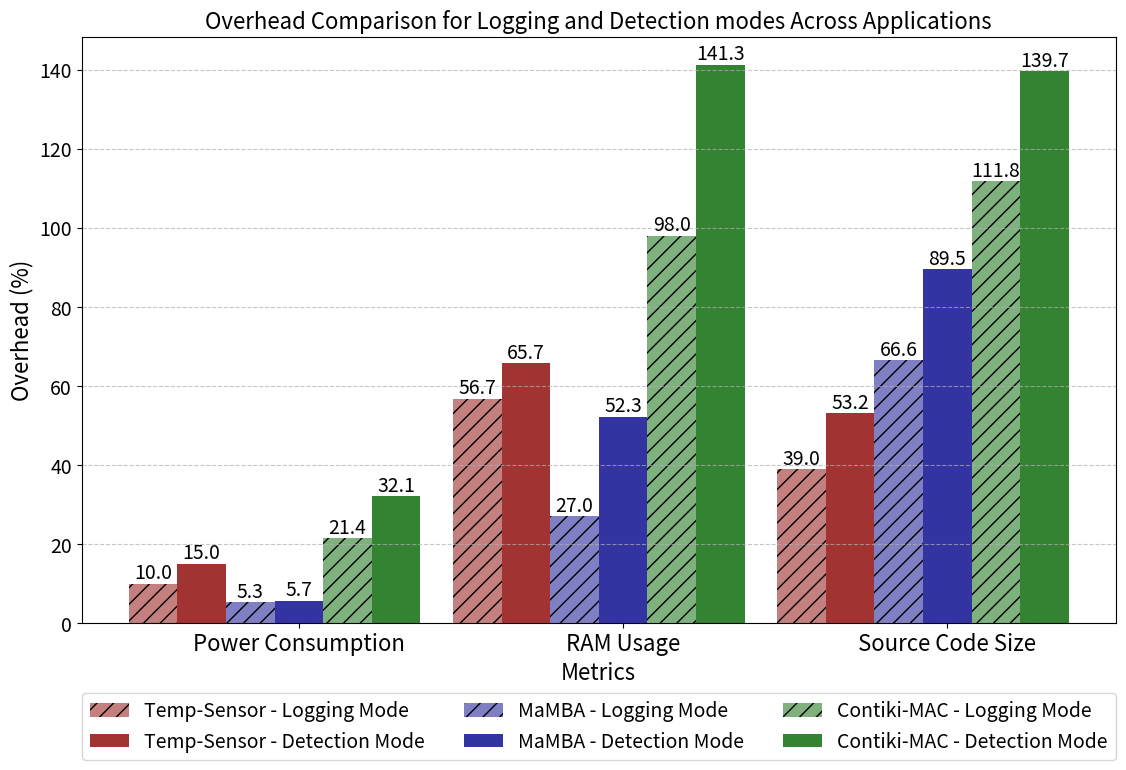
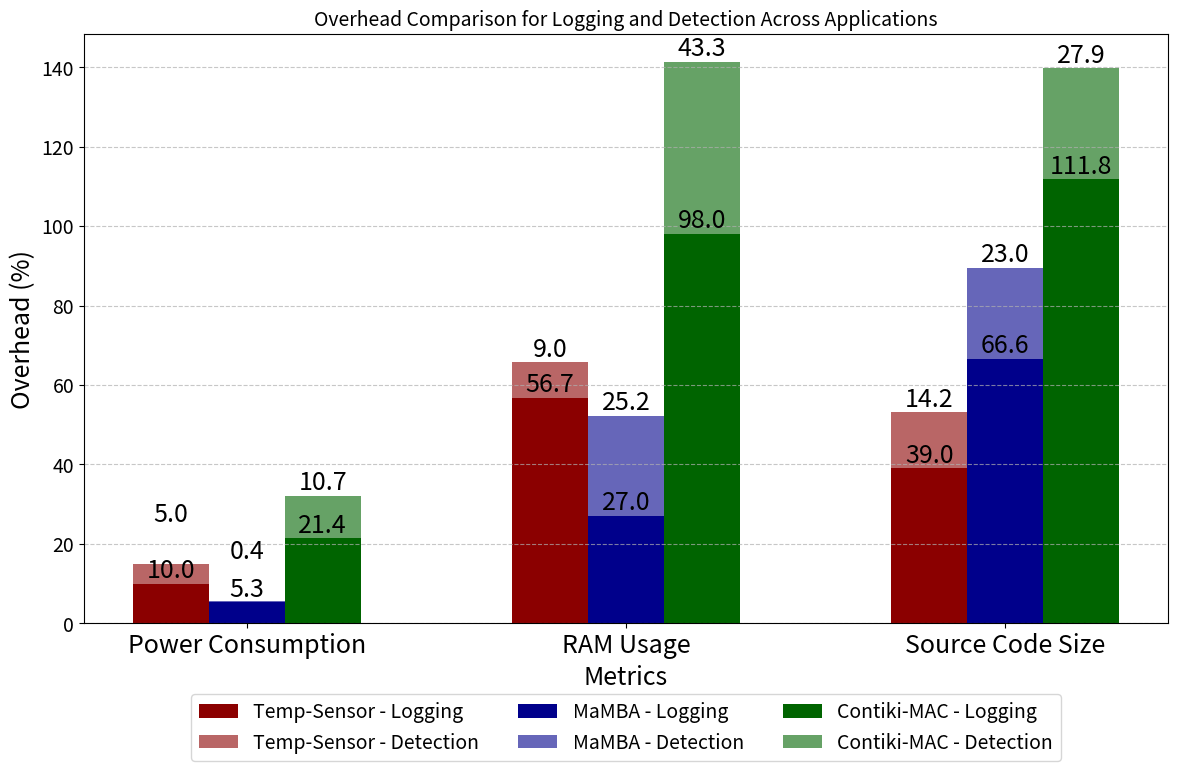

Source code (Python) for these figures, in order:
import numpy as np
import matplotlib.pyplot as plt
import math  # For rounding up the values

font = {
        # 'weight' : 'bold',
        'size'   : 14
        }

plt.rc('font', **font)

# Data for the current application (with three trials) - Temp sense
# cpu_without_log_app1 = [602387375, 602371701, 603169147]
# cpu_with_log_app1 = [639124218, 640963293, 638680750]
power_without_log_app1 = [20, 20, 20]
power_with_log_app1 = [22, 22, 22]
power_with_det_app1 = [23, 23, 23]
ram_without_log_app1 = [27018, 27027, 27029]
ram_with_log_app1 = [42739, 41982, 42352]
ram_wit_det_app1 = [44051.68, 45840, 44470]

# Generate synthetic data for two other applications (for demonstration purposes) - Mamba
# cpu_without_log_app2 = [60500000, 60490000, 60510000]
# cpu_with_log_app2 = [64500000, 64490000, 64510000]
power_without_log_app2 = [18.59, 18.76,	18.84]
power_with_log_app2 = [19.78, 19.64, 19.75]
power_with_det_app2 = [19.78, 19.71, 19.88]
ram_without_log_app2 = [41225, 41226, 41240]
ram_with_log_app2 = [52384, 52420, 52314]
ram_with_det_app2 = [62665.71, 62814.72, 62848.43]

# Contiki-MAC
# cpu_without_log_app3 = [561409971, 561448535, 561517995]
# cpu_with_log_app3 = [561398716, 561374182, 561402948]
power_without_log_app3 = [9, 9, 10]
power_with_log_app3 = [12, 11, 11]
power_with_det_app3 = [13, 12, 12]
ram_without_log_app3 = [27227, 27243, 27244]
ram_with_log_app3 = [53889, 53882, 54036]
ram_with_det_app3 = [65420.4, 65594, 66154.2]

# Combine the data for all three applications
# cpu_without_log = [np.mean(cpu_without_log_app1), np.mean(cpu_without_log_app2), np.mean(cpu_without_log_app3)]
# cpu_with_log = [np.mean(cpu_with_log_app1), np.mean(cpu_with_log_app2), np.mean(cpu_with_log_app3)]

power_without_log = [np.mean(power_without_log_app1), np.mean(power_without_log_app2), np.mean(power_without_log_app3)]
power_with_log = [np.mean(power_with_log_app1), np.mean(power_with_log_app2), np.mean(power_with_log_app3)]
power_with_det = [np.mean(power_with_det_app1), np.mean(power_with_det_app2), np.mean(power_with_det_app3)]

ram_without_log = [np.mean(ram_without_log_app1), np.mean(ram_without_log_app2), np.mean(ram_without_log_app3)]
ram_with_log = [np.mean(ram_with_log_app1), np.mean(ram_with_log_app2), np.mean(ram_with_log_app3)]
ram_with_det = [np.mean(ram_wit_det_app1), np.mean(ram_with_det_app2), np.mean(ram_with_det_app3)]

source_without_log = [53.752, 41.401, 36]
source_with_log = [74.71, 68.96, 76.23]
source_with_det = [82.329, 78.471, 86.29]

#########################################################################################

############ individual plots for each metric #############################

# ### X labels for applications
# labels = ['Temp-Sensor', 'MaMBA', 'Contiki-MAC']

# x = np.arange(len(labels))
# bar_width = 0.3  # Reduced bar width to make bars thinner

# def add_bar_labels(ax, bars, round_up=True):
#     """Add rounded labels on top of the bars."""
#     for bar in bars:
#         yval = bar.get_height()  # Round up the value
#         if round_up:
#             yval_round = round(bar.get_height(), 3)  # Round up the value
#         else:
#             yval_round = bar.get_height()
#         ax.text(bar.get_x() + bar.get_width()/2, yval, f'{yval_round}', ha='center', va='bottom')

# def add_scientific_labels(ax, bars):
#     """Add labels on top of the bars in scientific notation."""
#     for bar in bars:
#         yval = bar.get_height()
#         # Convert to scientific notation
#         sci_label = f'{yval:.2e}'  # Format as scientific notation (e.g., 6.02e+08)
#         ax.text(bar.get_x() + bar.get_width()/2, yval, sci_label, ha='center', va='bottom')


# ### Create subplots
# # fig, (ax1) = plt.subplots(1, 1, figsize=(8, 6))  # Adjusted figure size to make graphs less wide

# # # Plot CPU count comparison (removed error bars)
# # bars1 = ax1.bar(x - bar_width/2, cpu_without_log, bar_width, label='Without Log', color='skyblue')
# # bars2 = ax1.bar(x + bar_width/2, cpu_with_log, bar_width, label='With Log', color='coral')
# # ax1.set_ylabel('CPU ticks')
# # # ax1.set_title('CPU ticks Comparison Across Applications')
# # ax1.set_xticks(x)
# # ax1.set_xticklabels(labels)
# # ax1.legend(loc='lower center', bbox_to_anchor=(0.5, -0.15), ncol=2)

# # ### Add bar labels
# # add_scientific_labels(ax1, bars1)
# # add_scientific_labels(ax1, bars2)

# # # Adjust layout and show plot
# # plt.tight_layout()
# # plt.show()

# ### Create subplots for Power consumption
# fig, (ax2) = plt.subplots(1, 1, figsize=(8, 6))

# # Plot Power consumption comparison (removed error bars)
# bars1 = ax2.bar(x - bar_width, power_without_log, bar_width, label='No VarLogger', color='#CC0066') #red
# bars2 = ax2.bar(x, power_with_log, bar_width, label='Logging Mode', color='#FFCC00') # yellow
# bars3 = ax2.bar(x + bar_width, power_with_det, bar_width, label='Detection Mode', color='#009933') # green
# ax2.set_ylabel('mAH')
# ax2.set_xlabel('Applications')
# # ax2.set_title('Power Consumption Comparison Across Applications')
# ax2.set_xticks(x)
# ax2.set_xticklabels(labels)
# ax2.legend(loc='lower center', bbox_to_anchor=(0.5, -0.3), ncol=3)

# # Add bar labels
# add_bar_labels(ax2, bars1)
# add_bar_labels(ax2, bars2)
# add_bar_labels(ax2, bars3)

# # Adjust layout and show plot
# plt.tight_layout()
# plt.show()

# # Create subplots for RAM usage
# fig, (ax3) = plt.subplots(1, 1, figsize=(8, 6))

# # Plot RAM usage comparison (removed error bars)
# bars1 = ax3.bar(x - bar_width, ram_without_log, bar_width, label='No VarLogger', color='#CC0066') # red
# bars2 = ax3.bar(x, ram_with_log, bar_width, label='Logging Mode', color='#FFCC00') # yellow
# bars3 = ax3.bar(x + bar_width, ram_with_det, bar_width, label='Detection Mode', color='#009933') # green
# ax3.set_ylabel('Bytes (KB)')
# ax3.set_xlabel('Applications')
# # ax3.set_title('RAM Usage (heap) Comparison Across Applications')
# ax3.set_xticks(x)
# ax3.set_xticklabels(labels)
# ax3.legend(loc='lower center', bbox_to_anchor=(0.5, -0.3), ncol=3)

# # Add bar labels
# add_bar_labels(ax3, bars1)
# add_bar_labels(ax3, bars2)
# add_bar_labels(ax3, bars3)

# # Adjust layout and show plot
# plt.tight_layout()
# plt.show()


# # Create subplots for Source code
# fig, (ax4) = plt.subplots(1, 1, figsize=(8, 6))

# # Plot RAM usage comparison (removed error bars)
# bars1 = ax4.bar(x - bar_width, source_without_log, bar_width, label='No VarLogger', color='#CC0066') # red
# bars2 = ax4.bar(x , source_with_log, bar_width, label='Logging Mode', color='#FFCC00') # yellow
# bars3 = ax4.bar(x + bar_width, source_with_det, bar_width, label='Detection Mode', color='#009933') # green
# ax4.set_ylabel('Kilo-Bytes (KB)')
# ax4.set_xlabel('Applications')
# # ax4.set_title('Source Code Size Comparison Across Applications')
# ax4.set_xticks(x)
# ax4.set_xticklabels(labels)
# ax4.legend(loc='lower center', bbox_to_anchor=(0.5, -0.3), ncol=3)

# # Add bar labels
# add_bar_labels(ax4, bars1)
# add_bar_labels(ax4, bars2)
# add_bar_labels(ax4, bars3)

# # Adjust layout and show plot
# plt.tight_layout()
# plt.show()


# #########################################################################################

########################### Overhead Calculation ########################################
# Calculate overhead for each metric
# cpu_overhead = [(w - wo) / wo * 100 for w, wo in zip(cpu_with_log, cpu_without_log)]
power_overhead = [(w - wo) / wo * 100 for w, wo in zip(power_with_log, power_without_log)]
ram_overhead = [(w - wo) / wo * 100 for w, wo in zip(ram_with_log, ram_without_log)]
source_overhead = [(w - wo) / wo * 100 for w, wo in zip(source_with_log, source_without_log)]


# Metrics and Applications
# metrics = ['CPU Count', 'Power Consumption', 'RAM Usage', 'Source Code Size']
metrics = ['Power Consumption', 'RAM Usage', 'Source Code Size']
app_labels = ['Temp-Sensor', 'MaMBA', 'Contiki-MAC']

# Combine overhead data
# overhead_data = [cpu_overhead, power_overhead, ram_overhead, source_overhead]
overhead_data = [power_overhead, ram_overhead, source_overhead]

power_overhead_det = [(w - wo) / wo * 100 for w, wo in zip(power_with_det, power_without_log)]
ram_overhead_det = [(w - wo) / wo * 100 for w, wo in zip(ram_with_det, ram_without_log)]
source_overhead_det = [(w - wo) / wo * 100 for w, wo in zip(source_with_det, source_without_log)]

overhead_data_det = [power_overhead_det, ram_overhead_det, source_overhead_det]

# #########################################################################################

########## Seperate plots for each mode ############################

# # Plotting the overhead percentages
# x = np.arange(len(metrics))  # the label locations
# width = 0.25  # the width of the bars

# fig, ax = plt.subplots(figsize=(10, 6))

# # Plot bars for each application
# rects1 = ax.bar(x - width, [overhead[0] for overhead in overhead_data], width, label='Temp-Sensor', color='darkred')
# rects2 = ax.bar(x, [overhead[1] for overhead in overhead_data], width, label='MaMBA', color='darkblue')
# rects3 = ax.bar(x + width, [overhead[2] for overhead in overhead_data], width, label='Contiki-MAC', color='darkgreen')

# # Add some text for labels, title and custom x-axis tick labels, etc.
# ax.set_ylabel('Overhead (%)')
# # ax.set_title('VarLogger Overhead')
# ax.set_xticks(x)
# ax.set_xticklabels(metrics)
# ax.legend()

# # Add bar labels
# def add_bar_labels(bars):
#     for bar in bars:
#         yval = bar.get_height()
#         ax.text(bar.get_x() + bar.get_width()/2, yval, f'{yval:.1f}', ha='center', va='bottom')

# add_bar_labels(rects1)
# add_bar_labels(rects2)
# add_bar_labels(rects3)

# # Adding horizontal grid lines
# # plt.grid(axis='y', linestyle='--', alpha=0.7)
# plt.title('Logging Mode ')
# plt.tight_layout()
# plt.show()

# ###### Detection + logging overhead ######

# # Plotting the overhead percentages
# x = np.arange(len(metrics))  # the label locations
# width = 0.25  # the width of the bars

# fig, ax = plt.subplots(figsize=(10, 6))

# # Plot bars for each application
# rects1 = ax.bar(x - width, [overhead[0] for overhead in overhead_data_det], width, label='Temp-Sensor', color='darkred')
# rects2 = ax.bar(x, [overhead[1] for overhead in overhead_data_det], width, label='MaMBA', color='darkblue')
# rects3 = ax.bar(x + width, [overhead[2] for overhead in overhead_data_det], width, label='Contiki-MAC', color='darkgreen')

# # Add some text for labels, title and custom x-axis tick labels, etc.
# ax.set_ylabel('Overhead (%)')
# # ax.set_title('VarLogger Overhead')
# ax.set_xticks(x)
# ax.set_xticklabels(metrics)
# ax.legend()

# # Add bar labels
# def add_bar_labels(bars):
#     for bar in bars:
#         yval = bar.get_height()
#         ax.text(bar.get_x() + bar.get_width()/2, yval, f'{yval:.1f}', ha='center', va='bottom')

# add_bar_labels(rects1)
# add_bar_labels(rects2)
# add_bar_labels(rects3)

# # Adding horizontal grid lines
# # plt.grid(axis='y', linestyle='--', alpha=0.7)
# plt.title('Detection Mode')
# plt.tight_layout()
# plt.show()



####################################################################################


# ### Combined plot for logging and detection mode

# Setup
x = np.arange(len(metrics))  # Metric indices
width = 0.15  # Width of each bar
num_apps = len(app_labels)  # Number of applications
colors = ['darkred', 'darkblue', 'darkgreen']

fig, ax = plt.subplots(figsize=(12, 8))

# Plot bars for each application and mode
for i, app_label in enumerate(app_labels):
    # Calculate positions for bars
    pos_logging = x + (i - num_apps / 2) * 2 * width  # Logging bar positions
    pos_detection = pos_logging + width               # Detection bar positions

    # Logging mode bars
    rect1 = ax.bar(
        pos_logging,
        [overhead[i] for overhead in overhead_data],
        width,
        label=f'{app_label} - Logging Mode',
        # color=f'C{i}',
        color=colors[i],
        hatch='//',
        alpha=0.5
    )
    # Detection mode bars
    rect2 = ax.bar(
        pos_detection,
        [overhead_det[i] for overhead_det in overhead_data_det],
        width,
        label=f'{app_label} - Detection Mode',
        # color=f'C{i}',
        color=colors[i],
        alpha=0.8
    )

    # Add labels to bars
    def add_bar_labels(bars, data):
        for bar, value in zip(bars, data):
            ax.text(
                bar.get_x() + bar.get_width() / 2,
                bar.get_height(),
                f'{value:.1f}',
                ha='center',
                va='bottom',
                # fontsize=9
            )

    add_bar_labels(rect1, [overhead[i] for overhead in overhead_data])
    add_bar_labels(rect2, [overhead_det[i] for overhead_det in overhead_data_det])

# Titles and labels
ax.set_title('Overhead Comparison for Logging and Detection modes Across Applications', fontsize=16)
ax.set_xticks(x)
ax.set_xticklabels(metrics,fontsize=16)
ax.set_ylabel('Overhead (%)', fontsize=16)
ax.set_xlabel('Metrics', fontsize=16)

# Add legend
ax.legend(loc='lower center', bbox_to_anchor=(0.5, -0.25 ), ncol=3)  #fontsize='medium',

# Grid and layout
ax.yaxis.grid(True, linestyle='--', alpha=0.7)
plt.tight_layout()
plt.show()


#########################################################################################


## plot all info in a single plot ##

# Setup
x = np.arange(len(metrics))  # Metric indices
width = 0.2  # Width of each bar
colors = ['darkred', 'darkblue', 'darkgreen']

fig, ax = plt.subplots(figsize=(12, 8))

# Plot bars for each application
for i, app_label in enumerate(app_labels):
    rect1 = ax.bar(
        x + (i - 1) * width,
        [overhead[i] for overhead in overhead_data],
        width,
        label=f'{app_label} - Logging',
        color=colors[i]
    )
    rect2 = ax.bar(
        x + (i - 1) * width,
        [overhead_det[i] - overhead[i] for overhead, overhead_det in zip(overhead_data, overhead_data_det)],
        width,
        bottom=[overhead[i] for overhead in overhead_data],
        label=f'{app_label} - Detection',
        color=colors[i],
        alpha=0.6
    )

    # Add labels to the bars
    def add_bar_labels(bars, data):
        for bar, value in zip(bars, data):
            if value <= 5:
                ax.text(
                    bar.get_x() + bar.get_width() / 2,
                    bar.get_height() + bar.get_y() + 9,
                    f'{value:.1f}',
                    ha='center',
                    va='bottom',
                    fontsize=18
                )
            else:
                ax.text(
                    bar.get_x() + bar.get_width() / 2,
                    bar.get_height() + bar.get_y(),
                    f'{value:.1f}',
                    ha='center',
                    va='bottom',
                    fontsize=18
                )

    add_bar_labels(rect1, [overhead[i] for overhead in overhead_data])
    add_bar_labels(rect2, [overhead_det[i] - overhead[i] for overhead, overhead_det in zip(overhead_data, overhead_data_det)])

# Titles and labels
ax.set_title('Overhead Comparison for Logging and Detection Across Applications', fontsize=14)
ax.set_xticks(x)
ax.set_xticklabels(metrics, fontsize=18)
ax.set_ylabel('Overhead (%)', fontsize=18)
ax.set_xlabel('Metrics', fontsize=18)

# Add legend
ax.legend(loc='lower center', bbox_to_anchor=(0.5, -0.25 ), ncol=3)  #fontsize='medium',

# Grid and layout
ax.yaxis.grid(True, linestyle='--', alpha=0.7)
plt.tight_layout()
plt.show()